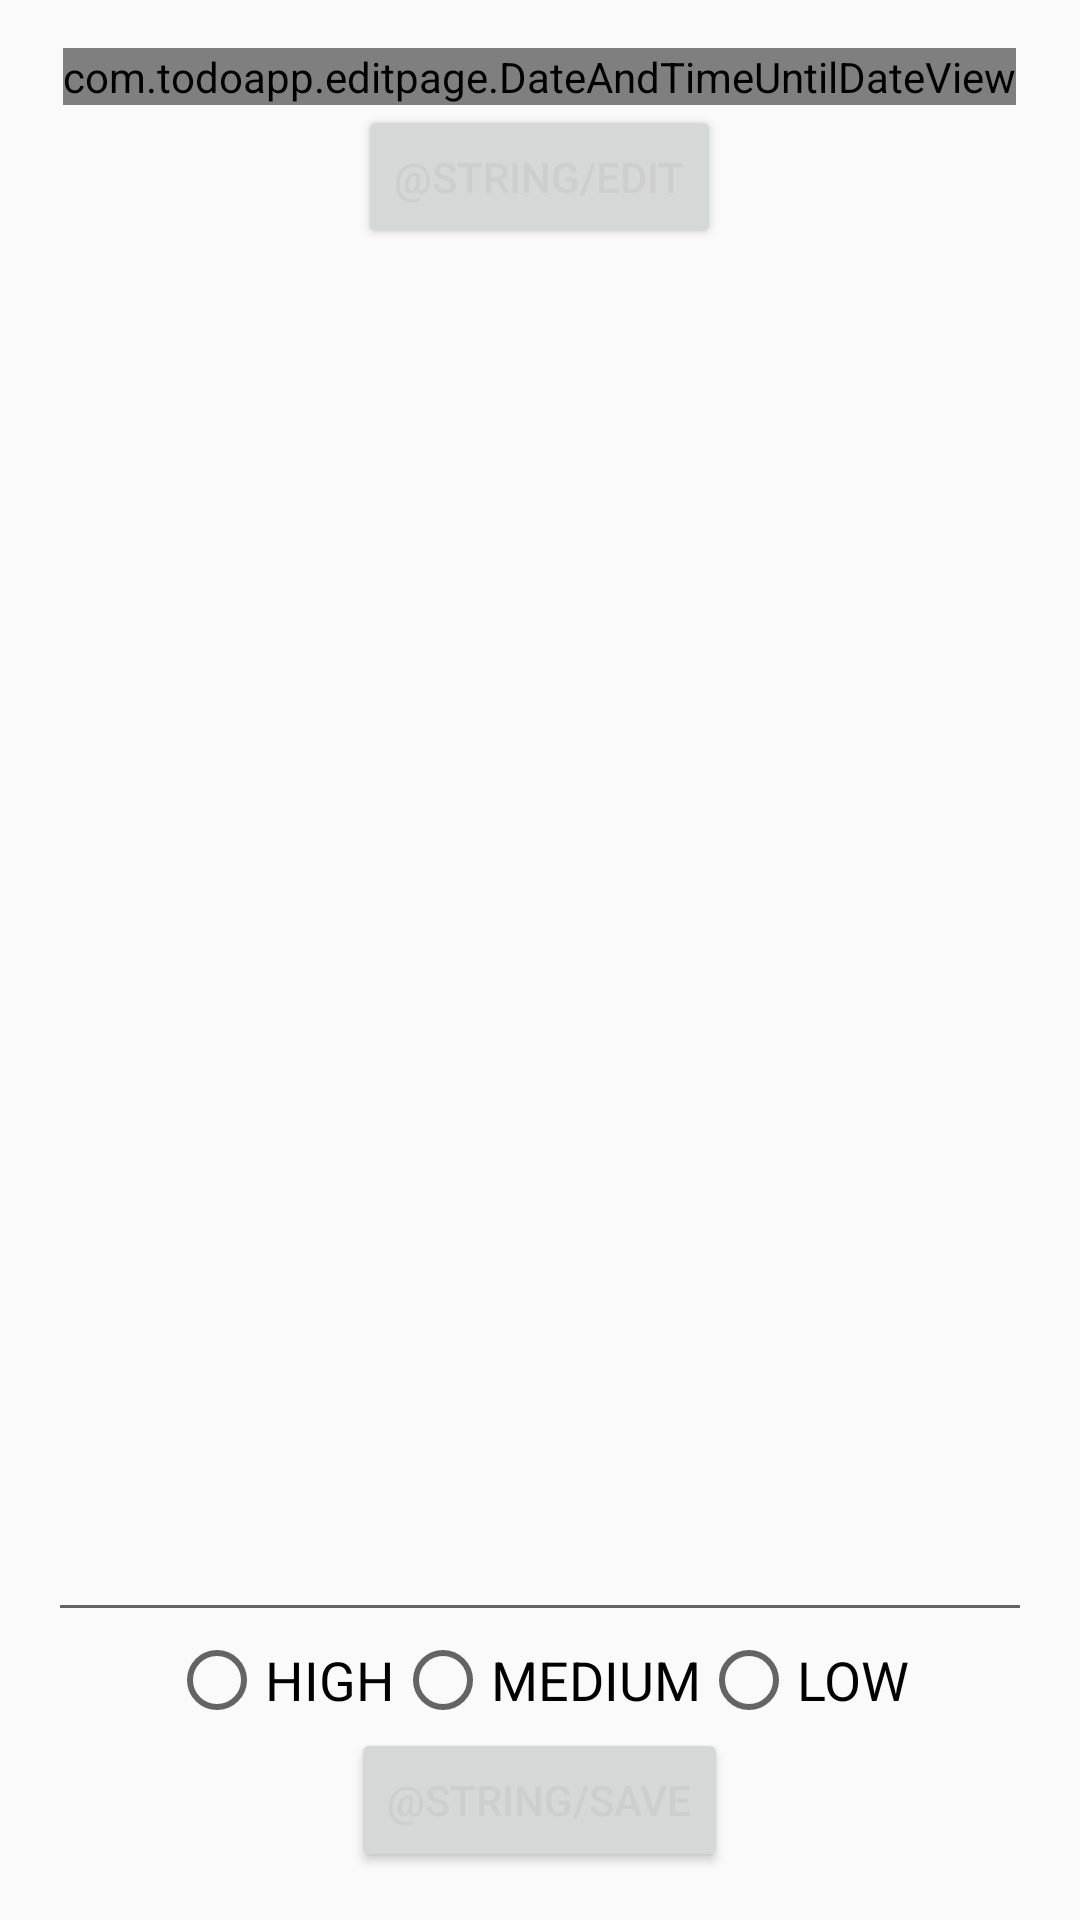

Here is an Android app screen rendered from its layout file. Give the layout XML and the strings, colors and styles it references.
<!-- AndroidManifest.xml: application theme AppTheme -->
<!-- res/layout/activity_edit_item.xml -->
<?xml version="1.0" encoding="utf-8"?>

<RelativeLayout xmlns:android="http://schemas.android.com/apk/res/android"
    xmlns:tools="http://schemas.android.com/tools"
    xmlns:custom="http://schemas.android.com/apk/res-auto"
    android:id="@+id/activity_edit_item"
    android:layout_width="match_parent"
    android:layout_height="match_parent"
    android:paddingBottom="@dimen/activity_vertical_margin"
    android:paddingLeft="@dimen/activity_horizontal_margin"
    android:paddingRight="@dimen/activity_horizontal_margin"
    android:paddingTop="@dimen/activity_vertical_margin"
    tools:context="com.todoapp.editpage.EditItemActivity">

    <com.todoapp.editpage.DateAndTimeUntilDateView
        android:id="@+id/eiDatesView"
        android:layout_width="wrap_content"
        android:layout_height="wrap_content"
        android:layout_alignParentTop="true"
        android:layout_centerHorizontal="true"
        custom:dateLabel="@string/dueDateLabel"/>

    <Button
        android:text="@string/save"
        android:onClick="onSaveEdit"
        android:layout_width="wrap_content"
        android:layout_height="wrap_content"
        android:id="@+id/eiSaveBtn"
        android:layout_alignParentBottom="true"
        android:layout_centerHorizontal="true" />

    <RadioGroup
        android:layout_width="wrap_content"
        android:layout_height="wrap_content"
        android:orientation="horizontal"
        android:id="@+id/eiRadioGroup"
        android:layout_above="@+id/eiSaveBtn"
        android:layout_centerHorizontal="true">
        <RadioButton android:id="@+id/rbHigh"
            android:layout_width="wrap_content"
            android:layout_height="wrap_content"
            android:text="@string/high"
            android:textSize="18dp" />
        <RadioButton android:id="@+id/rbMedium"
            android:layout_width="wrap_content"
            android:layout_height="wrap_content"
            android:text="@string/medium"
            android:textSize="18dp" />
        <RadioButton android:id="@+id/rbLow"
            android:layout_width="wrap_content"
            android:layout_height="wrap_content"
            android:text="@string/low"
            android:textSize="18dp"/>
    </RadioGroup>

    <EditText
        android:layout_width="wrap_content"
        android:layout_height="wrap_content"
        android:inputType="textPersonName"
        android:ems="10"
        android:id="@+id/eiEditText"
        android:layout_above="@+id/eiRadioGroup"
        android:layout_alignParentStart="true"
        android:layout_alignParentEnd="true" />

    <Button
        android:text="@string/edit"
        android:layout_width="wrap_content"
        android:layout_height="wrap_content"
        android:id="@+id/eiEditDateBtn"
        android:layout_below="@+id/eiDatesView"
        android:onClick="onEditDate"
        android:layout_centerHorizontal="true"/>

</RelativeLayout>
<!-- resources referenced by this layout -->
<resources>
  <dimen name="activity_horizontal_margin">16dp</dimen>
  <dimen name="activity_vertical_margin">16dp</dimen>
  <string name="high">HIGH</string>
  <string name="low">LOW</string>
  <string name="medium">MEDIUM</string>
  <style name="AppTheme" parent="Theme.AppCompat.Light.DarkActionBar">
          
          <item name="colorPrimary">@color/colorPrimary</item>
          <item name="colorPrimaryDark">@color/colorPrimaryDark</item>
          <item name="colorAccent">@color/colorAccent</item>
          <item name="android:textColorPrimary">@color/controlsWhite</item>
      </style>
  <color name="colorPrimary">#3F51B5</color>
  <color name="colorPrimaryDark">#303F9F</color>
  <color name="colorAccent">#ff4081</color>
  <color name="controlsWhite">#cecece</color>
</resources>
